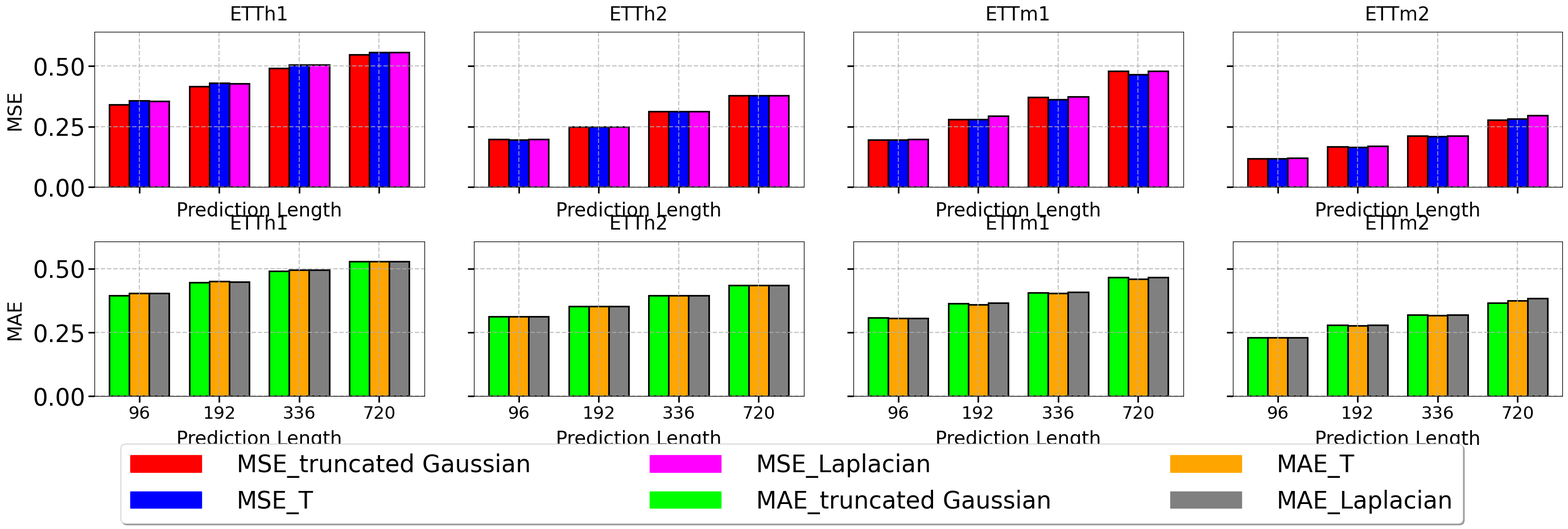

Recreate this plot in Python.
import pandas as pd
import matplotlib.pyplot as plt
import numpy as np

# 设置全局字体和样式（针对双栏文件放大字体）
plt.rcParams.update({
    'font.family': 'Times New Roman',
    'axes.unicode_minus': False,
    'font.size': 30,  # 基础字体放大
    'axes.labelsize': 30,
    'xtick.labelsize': 30,
    'ytick.labelsize': 30,
    'legend.fontsize': 30,
    'axes.titlesize': 30,
})

# 数据准备（保持不变）
data = []
distributions = ['truncated Gaussian', 'T', 'Laplacian']
perd_lens = [96, 192, 336, 720]
datasets = ['ETTh1', 'ETTh2', 'ETTm1', 'ETTm2']

values = [
    # truncated Gaussian
    [0.341, 0.395, 0.197, 0.313, 0.195, 0.308, 0.118, 0.230],  # 96
    [0.416, 0.445, 0.248, 0.352, 0.279, 0.363, 0.167, 0.279],  # 192
    [0.491, 0.491, 0.313, 0.395, 0.372, 0.407, 0.211, 0.319],  # 336
    [0.547, 0.528, 0.379, 0.435, 0.479, 0.466, 0.277, 0.367],  # 720

    # T
    [0.357, 0.403, 0.196, 0.312, 0.196, 0.305, 0.118, 0.230],  # 96
    [0.429, 0.450, 0.248, 0.352, 0.280, 0.360, 0.164, 0.277],  # 192
    [0.504, 0.495, 0.313, 0.395, 0.362, 0.404, 0.209, 0.318],  # 336
    [0.557, 0.528, 0.379, 0.435, 0.465, 0.460, 0.282, 0.374],  # 720

    # Laplacian
    [0.355, 0.403, 0.197, 0.313, 0.198, 0.306, 0.119, 0.230],  # 96
    [0.427, 0.449, 0.248, 0.352, 0.294, 0.366, 0.168, 0.280],  # 192
    [0.505, 0.496, 0.313, 0.395, 0.373, 0.408, 0.211, 0.319],  # 336
    [0.557, 0.528, 0.379, 0.435, 0.479, 0.466, 0.297, 0.384]  # 720
]

# 构建数据框（保持不变）
index = 0
for dist in distributions:
    for perd in perd_lens:
        vals = values[index]
        for i, dataset in enumerate(datasets):
            data.append({
                'distribution': dist,
                'perd_len': perd,
                'dataset': dataset,
                'MSE': vals[2 * i],
                'MAE': vals[2 * i + 1]
            })
        index += 1

df = pd.DataFrame(data)

# 合并为一张图：上MSE，下MAE，共享底部图例
fig, axes = plt.subplots(2, 4, figsize=(28, 10), sharex=True, sharey='row')  # 适应双栏的尺寸


# 为 MSE 和 MAE 分别定义颜色
mse_colors = ['#FF0000', '#0000FF', '#FF00FF']  # MSE 三种分布颜色
mae_colors = ['#00FF00', '#FFA500', '#808080']  # MAE 三种分布颜色

# 绘制 MSE（第一行子图）和 MAE（第二行子图）
for row, metric in enumerate(['MSE', 'MAE']):
    # 计算当前指标的全局最大值，统一行内 y 轴范围
    global_max = df[metric].max() * 1.15  # 留更多余量避免标签溢出

    for col, dataset in enumerate(datasets):
        ax = axes[row, col]
        dataset_data = df[df['dataset'] == dataset]
        pivot_data = dataset_data.pivot(index='perd_len', columns='distribution', values=metric)

        # 条形图参数
        bar_width = 0.25
        x = np.arange(len(pivot_data))  # 预测长度位置

        # 根据指标选取对应颜色列表
        color_list = mse_colors if metric == 'MSE' else mae_colors

        # 绘制分组条形图
        for j, dist in enumerate(distributions):
            x_pos = x + (j - 1) * bar_width  # 居中对齐
            bars = ax.bar(
                x_pos,
                pivot_data[dist],
                width=bar_width,
                color=color_list[j],
                edgecolor='black',
                linewidth=2,  # 加粗边框
                label=dist if (row == 0 and col == 0) else ""  # 仅第一个子图添加标签（后续统一整理图例）
            )

        # 子图设置
        ax.set_title(dataset, fontsize=24, pad=15)  # 增加标题间距
        ax.set_xlabel('Prediction Length', fontsize=24, labelpad=10)
        ax.set_xticks(x)
        ax.set_xticklabels(pivot_data.index, fontsize=22)
        ax.grid(True, linestyle='--', alpha=0.7, linewidth=1.5)
        ax.set_ylim(0, global_max)

        # 仅每行第一列显示 y 轴标签
        if col == 0:
            ax.set_ylabel(metric, fontsize=24, labelpad=10)

        # 放大刻度线
        ax.tick_params(axis='both', length=8, width=2)

# 整理图例：分别获取 MSE、MAE 对应的分布标签及颜色
mse_handles = [plt.Rectangle((0, 0), 1, 1, color=color) for color in mse_colors]
mae_handles = [plt.Rectangle((0, 0), 1, 1, color=color) for color in mae_colors]
all_handles = mse_handles + mae_handles
all_labels = [f'{metric}_' + dist for metric, color_list in zip(['MSE', 'MAE'], [mse_colors, mae_colors]) for dist in distributions]

# 底部添加共享图例（放大尺寸），区分 MSE、MAE 颜色
fig.legend(
    all_handles, all_labels,
    fontsize=30,
    loc='lower center',
    ncol=3,  # 横向排列
    bbox_to_anchor=(0.5, -0.09),  # 贴近底部，微调避免重叠
    frameon=True,
    fancybox=True,
    shadow=True,
    handlelength=3,  # 加长图例标记
    handletextpad=1.5,  # 标记与文字间距
    columnspacing=5,  # 列间距
    borderaxespad=2  # 边框间距
)

# 调整布局（为双栏优化）
plt.tight_layout(rect=[0, 0.08, 1, 0.95])  # 预留图例和标题空间
plt.subplots_adjust(hspace=0.35, wspace=0.15)  # 调整子图间距

# 保存为高分辨率图片（适合印刷）
plt.savefig('MSE_MAE_combined_diff_colors.png', dpi=600, bbox_inches='tight')
plt.close()
